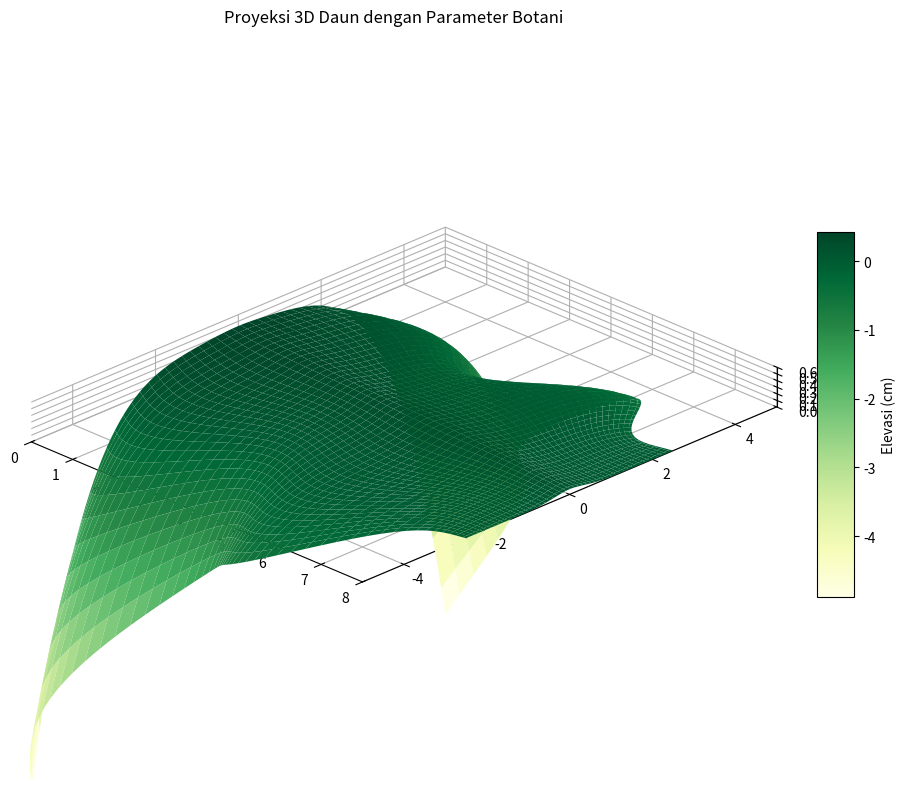

This figure's Python source:
import numpy as np
import matplotlib.pyplot as plt
from mpl_toolkits.mplot3d import Axes3D

# Parameter daun
PANJANG = 8.0          # Panjang daun (cm)
LEBAR_MAX = 5.0        # Lebar maksimum (cm)
KETEBALAN = 0.5        # Ketebalan maksimum (cm)
KERUTAN_TEPI = 0.15    # Amplitudo kerutan tepi
KELENGKUNGAN = 0.7     # Faktor kelengkungan
KETEBALAN_URAT = 0.15  # Ketebalan urat

# Fungsi bentuk daun
def bentuk_daun(u, v):
    # Koordinat X (panjang)
    x = PANJANG * u
    
    # Lebar daun bervariasi sepanjang u
    lebar = LEBAR_MAX * (1 - 0.5*u**2)
    
    # Koordinat Y (lebar dengan kerutan tepi)
    y = lebar * v * (1 + KERUTAN_TEPI*np.sin(4*np.pi*u))
    
    # Koordinat Z (ketebalan dan kelengkungan)
    z = KETEBALAN * (1 - (2*v)**4) * (1 - u) * np.exp(-2*u) * KELENGKUNGAN
    
    return x, y, z

# Fungsi urat daun
def tambah_urat(u, v, z):
    # Urat utama (midrib)
    z += 0.8*KETEBALAN_URAT * np.exp(-(20*v**2)) * np.exp(-2*(u-0.5)**2)
    
    # Urat sekunder
    for i in range(1,5):
        pos = i*0.2
        z += 0.3*KETEBALAN_URAT * np.exp(-50*(u - pos)**2) * np.exp(-(10*v)**2)
    
    return z

# Generate grid parametrik
u = np.linspace(0, 1, 100)
v = np.linspace(-1, 1, 100)
U, V = np.meshgrid(u, v)

# Hitung koordinat
X, Y, Z = bentuk_daun(U, V)
Z = tambah_urat(U, V, Z)

# Plot 3D
fig = plt.figure(figsize=(12, 8))
ax = fig.add_subplot(111, projection='3d', proj_type='ortho')

# Plot permukaan dengan colormap sesuai ketinggian
surf = ax.plot_surface(X, Y, Z, cmap='YlGn', rstride=2, cstride=2,
                       linewidth=0.1, antialiased=True)

# Konfigurasi plot
ax.view_init(elev=25, azim=-45)
ax.set_xlim(0, PANJANG)
ax.set_ylim(-LEBAR_MAX, LEBAR_MAX)
ax.set_zlim(0, KETEBALAN*1.2)
ax.set_box_aspect((PANJANG, LEBAR_MAX*2, KETEBALAN*1.5))

ax.xaxis.pane.fill = False
ax.yaxis.pane.fill = False
ax.zaxis.pane.fill = False
ax.xaxis.pane.set_edgecolor('w')
ax.yaxis.pane.set_edgecolor('w')
ax.zaxis.pane.set_edgecolor('w')

plt.colorbar(surf, shrink=0.5, aspect=10, label='Elevasi (cm)')
plt.title('Proyeksi 3D Daun dengan Parameter Botani', pad=20)
plt.tight_layout()
plt.show()